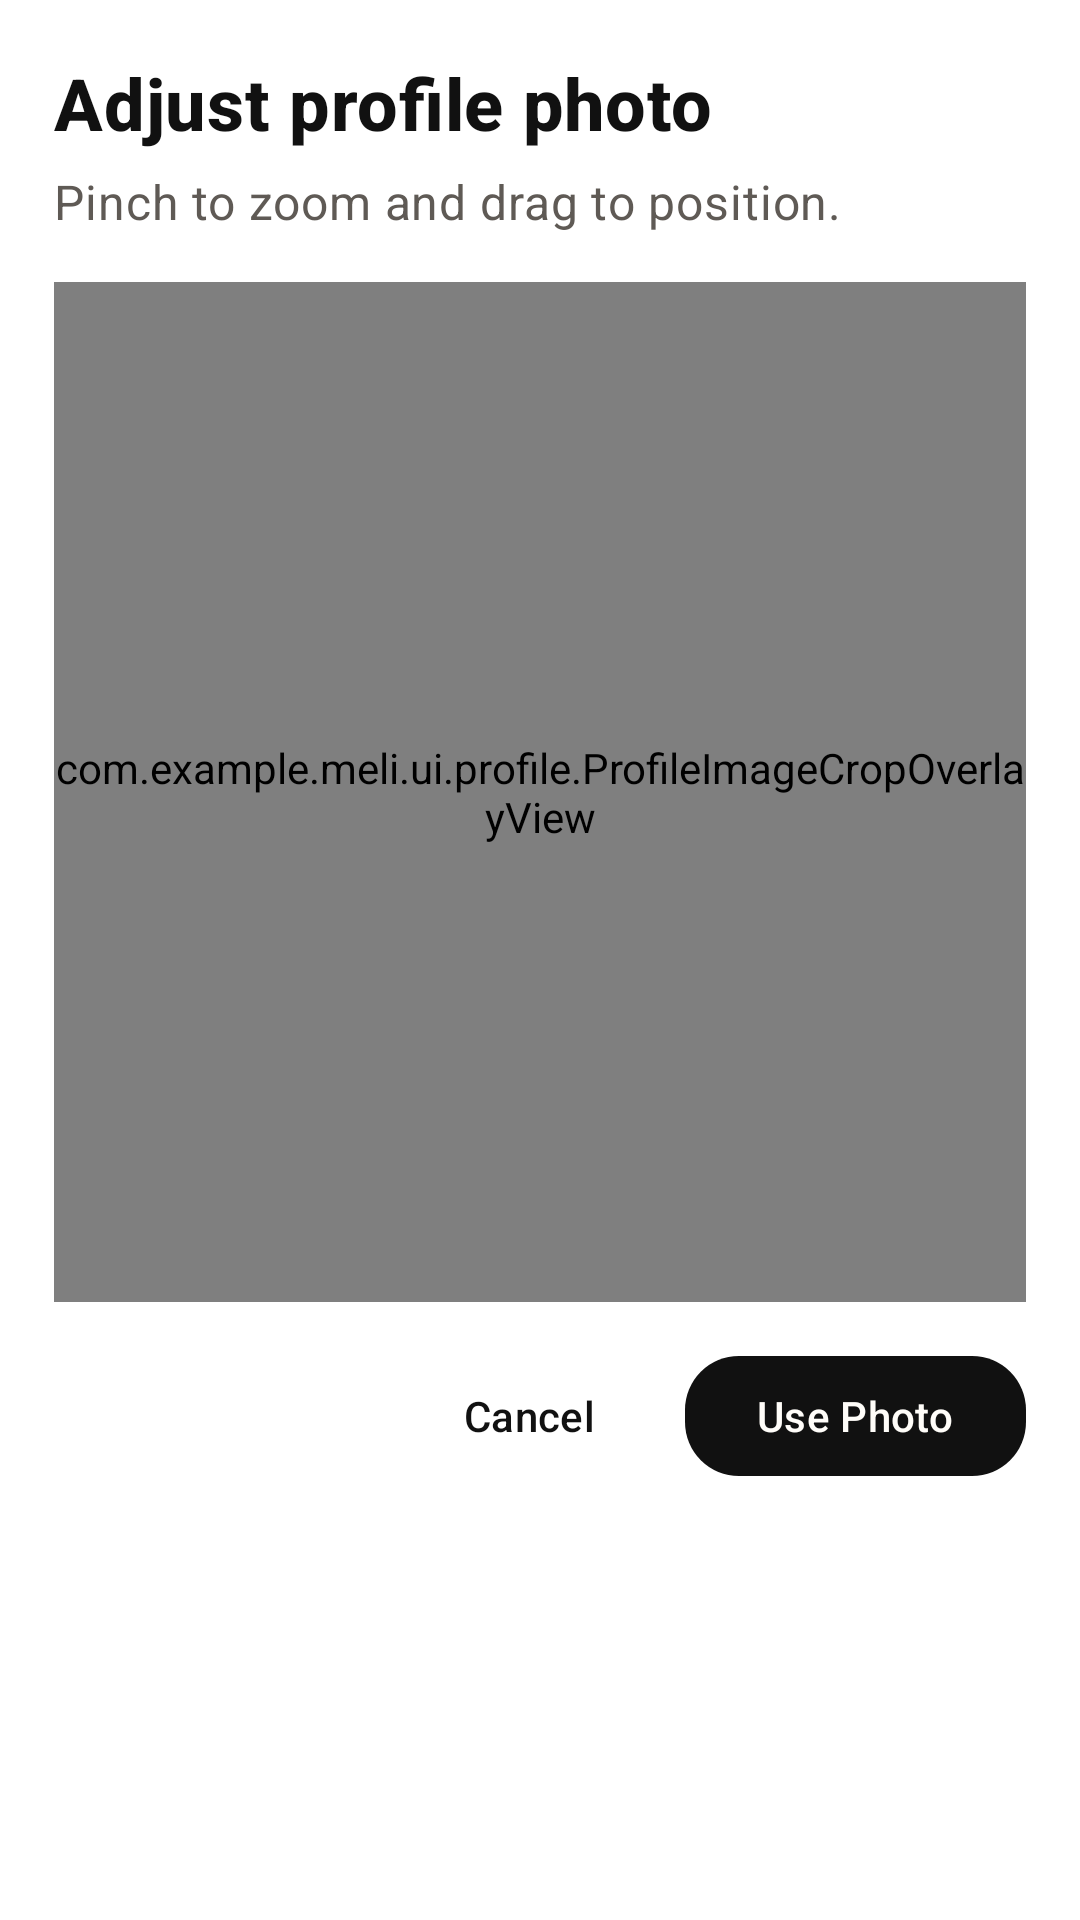

Reconstruct the res/layout file that produces this screen, plus the resources it refers to.
<!-- AndroidManifest.xml: application theme Theme.Meli -->
<!-- res/layout/fragment_profile_image_crop.xml -->
<?xml version="1.0" encoding="utf-8"?>
<LinearLayout xmlns:android="http://schemas.android.com/apk/res/android"
    android:layout_width="match_parent"
    android:layout_height="wrap_content"
    android:background="@color/meli_surface"
    android:orientation="vertical"
    android:padding="18dp">

    <TextView
        android:layout_width="match_parent"
        android:layout_height="wrap_content"
        android:text="Adjust profile photo"
        android:textAppearance="@style/TextAppearance.Meli.SectionTitle" />

    <TextView
        android:layout_width="match_parent"
        android:layout_height="wrap_content"
        android:layout_marginTop="6dp"
        android:text="Pinch to zoom and drag to position."
        android:textAppearance="@style/TextAppearance.Meli.BodyMuted" />

    <FrameLayout
        android:layout_width="match_parent"
        android:layout_height="340dp"
        android:layout_marginTop="16dp">

        <com.example.meli.ui.profile.ProfileImageCropView
            android:id="@+id/profileImageCropView"
            android:layout_width="match_parent"
            android:layout_height="match_parent" />

        <com.example.meli.ui.profile.ProfileImageCropOverlayView
            android:layout_width="match_parent"
            android:layout_height="match_parent" />
    </FrameLayout>

    <LinearLayout
        android:layout_width="match_parent"
        android:layout_height="wrap_content"
        android:layout_marginTop="14dp"
        android:gravity="end"
        android:orientation="horizontal">

        <com.google.android.material.button.MaterialButton
            android:id="@+id/cropCancelButton"
            style="@style/Widget.Meli.TextButton"
            android:layout_width="wrap_content"
            android:layout_height="wrap_content"
            android:text="Cancel" />

        <com.google.android.material.button.MaterialButton
            android:id="@+id/cropSaveButton"
            style="@style/Widget.Meli.PrimaryButton"
            android:layout_width="wrap_content"
            android:layout_height="wrap_content"
            android:layout_marginStart="8dp"
            android:text="Use Photo" />
    </LinearLayout>

</LinearLayout>
<!-- resources referenced by this layout -->
<resources>
  <color name="meli_surface">#FFFFFFFF</color>
  <style name="TextAppearance.Meli.BodyMuted" parent="TextAppearance.Material3.BodyMedium">
          <item name="android:textColor">@color/meli_text_muted</item>
          <item name="android:textSize">16sp</item>
      </style>
  <style name="TextAppearance.Meli.SectionTitle" parent="TextAppearance.Material3.TitleMedium">
          <item name="android:textSize">24sp</item>
          <item name="android:textStyle">bold</item>
          <item name="android:textColor">@color/meli_ink</item>
      </style>
  <style name="Widget.Meli.PrimaryButton" parent="Widget.Material3.Button">
          <item name="android:textAllCaps">false</item>
          <item name="android:textColor">@color/meli_paper</item>
          <item name="backgroundTint">@color/meli_ink</item>
          <item name="cornerRadius">18dp</item>
      </style>
  <style name="Widget.Meli.TextButton" parent="Widget.Material3.Button.TextButton">
          <item name="android:textAllCaps">false</item>
          <item name="android:textColor">@color/meli_ink</item>
      </style>
  <color name="meli_text_muted">#5F5A55</color>
  <color name="meli_ink">#111111</color>
  <color name="meli_paper">#FFFDF9</color>
  <color name="meli_green">#2F7E69</color>
  <color name="meli_surface_subtle">#FFF4EE</color>
  <color name="meli_line_soft">#D9D1C7</color>
  <color name="meli_red">#B23A32</color>
  <style name="Widget.Meli.BottomNavigation" parent="Widget.Material3.BottomNavigationView">
          <item name="android:background">@color/meli_paper</item>
          <item name="itemIconTint">@color/meli_ink</item>
          <item name="itemTextColor">@color/meli_ink</item>
          <item name="itemActiveIndicatorStyle">@style/Widget.Meli.BottomNavigation.ActiveIndicator</item>
          <item name="labelVisibilityMode">labeled</item>
      </style>
  <style name="Widget.Meli.Card" parent="Widget.Material3.CardView.Elevated">
          <item name="cardBackgroundColor">@color/meli_surface</item>
          <item name="strokeColor">@color/meli_line</item>
          <item name="strokeWidth">2dp</item>
          <item name="cardElevation">0dp</item>
          <item name="shapeAppearanceOverlay">@style/ShapeAppearance.Meli.Medium</item>
      </style>
  <style name="Widget.Meli.TextInputLayout.Outlined" parent="Widget.Material3.TextInputLayout.OutlinedBox">
          <item name="boxStrokeColor">@color/meli_line</item>
          <item name="boxStrokeWidth">2dp</item>
          <item name="boxStrokeWidthFocused">2dp</item>
          <item name="hintTextColor">@color/meli_text_muted</item>
          <item name="boxBackgroundColor">@color/meli_surface</item>
          <item name="shapeAppearanceOverlay">@style/ShapeAppearance.Meli.Small</item>
      </style>
  <style name="ShapeAppearance.Meli.Small" parent="ShapeAppearance.Material3.SmallComponent">
          <item name="cornerFamily">rounded</item>
          <item name="cornerSize">14dp</item>
      </style>
  <style name="ShapeAppearance.Meli.Medium" parent="ShapeAppearance.Material3.MediumComponent">
          <item name="cornerFamily">rounded</item>
          <item name="cornerSize">20dp</item>
      </style>
  <style name="ShapeAppearance.Meli.Large" parent="ShapeAppearance.Material3.LargeComponent">
          <item name="cornerFamily">rounded</item>
          <item name="cornerSize">28dp</item>
      </style>
  <style name="Widget.Meli.BottomNavigation.ActiveIndicator" parent="Widget.Material3.BottomNavigationView.ActiveIndicator">
          <item name="android:color">@color/meli_surface_subtle</item>
          <item name="shapeAppearance">@style/ShapeAppearance.Meli.Medium</item>
      </style>
  <color name="meli_line">#1F1F1F</color>
</resources>
